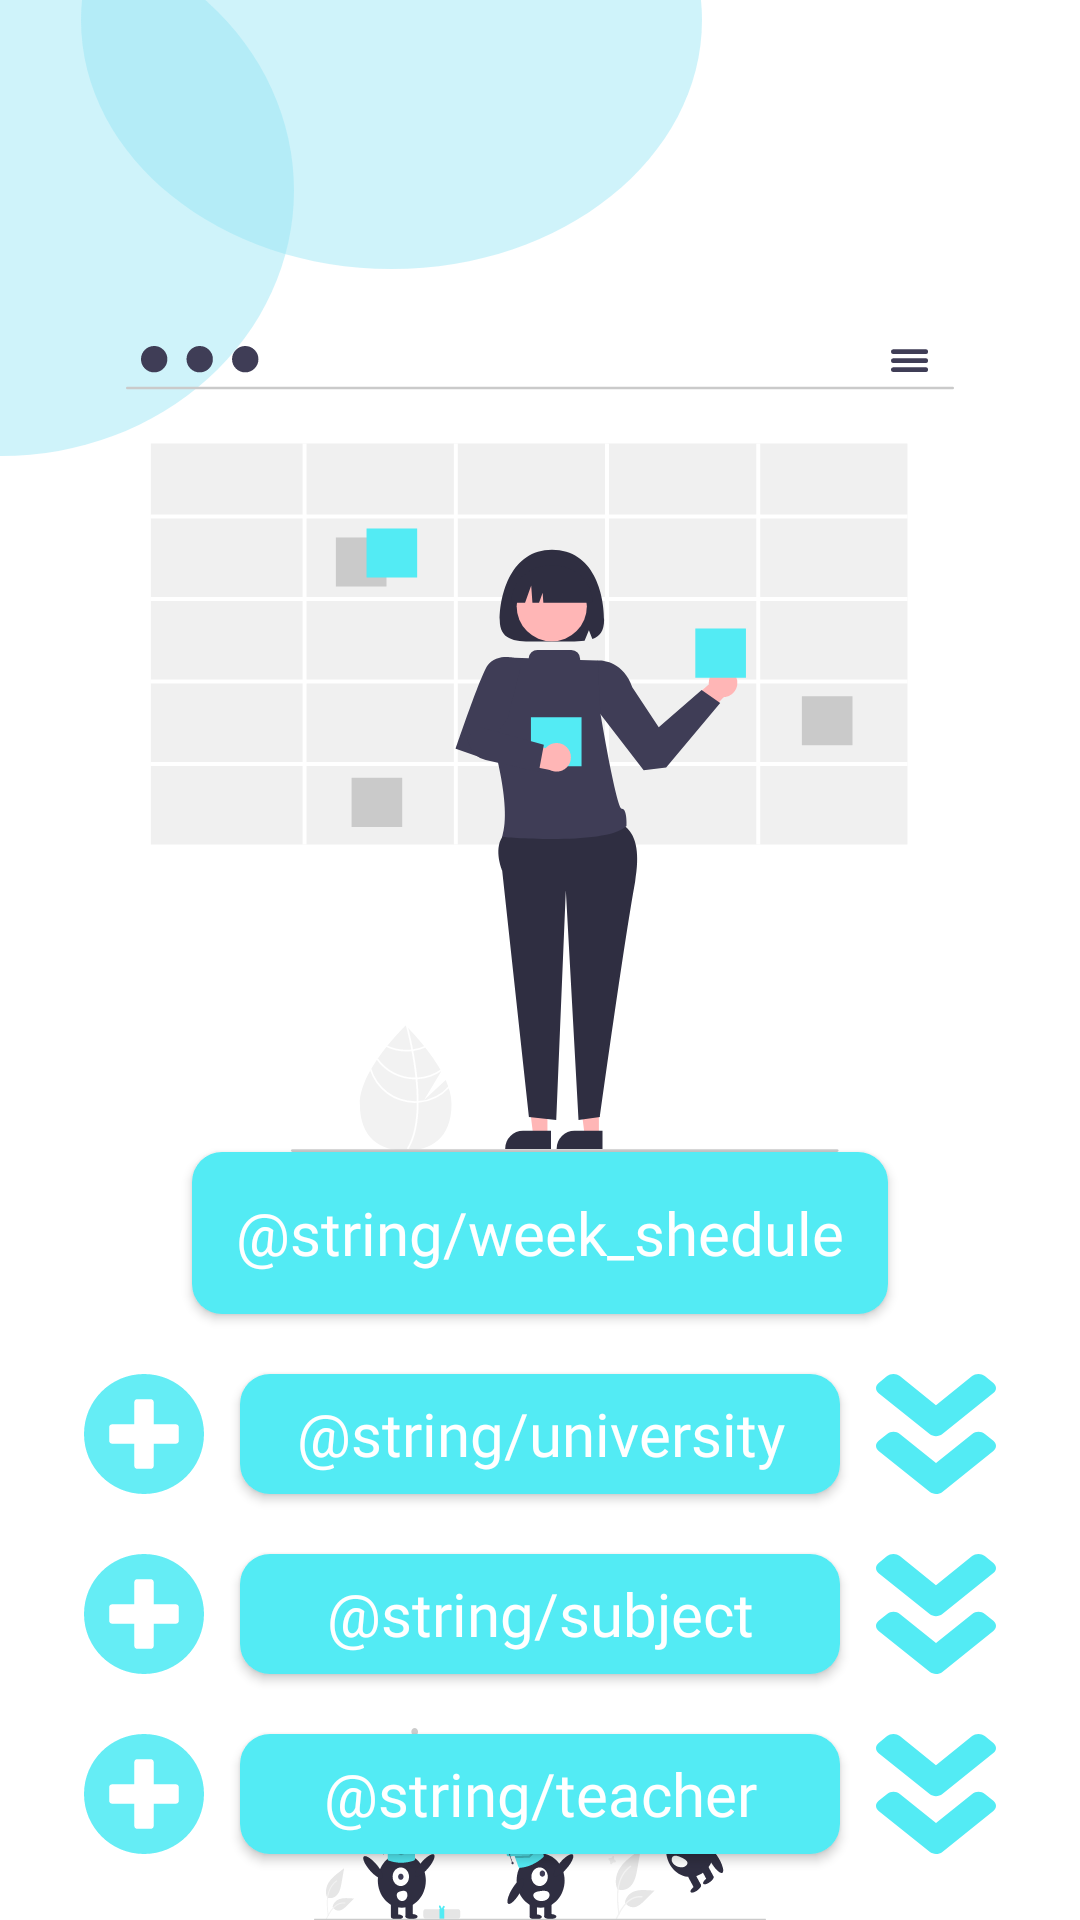

Layout XML and referenced resources for this Android screen:
<!-- AndroidManifest.xml: application theme Theme.MyTask -->
<!-- res/layout/main_screen.xml -->
<?xml version="1.0" encoding="utf-8"?>
<androidx.constraintlayout.widget.ConstraintLayout xmlns:android="http://schemas.android.com/apk/res/android"
    xmlns:app="http://schemas.android.com/apk/res-auto"
    xmlns:tools="http://schemas.android.com/tools"
    android:layout_width="match_parent"
    android:layout_height="match_parent"
    tools:context=".presentation.main.MainFragment">

    <androidx.constraintlayout.widget.Guideline
        android:id="@+id/start_guideline"
        android:layout_width="wrap_content"
        android:layout_height="wrap_content"
        android:orientation="vertical"
        app:layout_constraintGuide_begin="@dimen/dp_16" />

    <androidx.constraintlayout.widget.Guideline
        android:id="@+id/end_guideline"
        android:layout_width="wrap_content"
        android:layout_height="wrap_content"
        android:orientation="vertical"
        app:layout_constraintGuide_end="@dimen/dp_16" />

    <androidx.constraintlayout.widget.Guideline
        android:id="@+id/top_guideline"
        android:layout_width="wrap_content"
        android:layout_height="wrap_content"
        android:orientation="horizontal"
        app:layout_constraintGuide_percent="0.18" />

    <androidx.constraintlayout.widget.Guideline
        android:id="@+id/center_guideline"
        android:layout_width="wrap_content"
        android:layout_height="wrap_content"
        android:orientation="horizontal"
        app:layout_constraintGuide_percent="0.6" />

    <androidx.constraintlayout.widget.Guideline
        android:id="@+id/bottom_guideline"
        android:layout_width="wrap_content"
        android:layout_height="wrap_content"
        android:orientation="horizontal"
        app:layout_constraintGuide_percent="0.9" />

    <ImageView
        android:id="@id/shape"
        android:layout_width="wrap_content"
        android:layout_height="wrap_content"
        android:src="@drawable/shape"
        app:layout_constraintStart_toStartOf="parent"
        app:layout_constraintTop_toTopOf="parent" />

    <ImageView
        android:id="@+id/image_for_main"
        android:layout_width="match_parent"
        android:layout_height="@dimen/zero_size"
        android:src="@drawable/teacher_with_desc"
        app:layout_constraintBottom_toTopOf="@id/center_guideline"
        app:layout_constraintEnd_toEndOf=""
        app:layout_constraintStart_toStartOf="@id/start_guideline"
        app:layout_constraintTop_toTopOf="@id/top_guideline" />

    <androidx.appcompat.widget.AppCompatButton
        android:id="@+id/button_week_schedule"
        android:layout_width="@dimen/dp_232"
        android:layout_height="@dimen/dp_54"
        android:background="@drawable/btn_radius_10dp"
        android:backgroundTint="@color/major"
        android:fontFamily="@font/poppins_bold"
        android:text="@string/week_shedule"
        android:textAllCaps="false"
        android:textColor="@color/white"
        android:textSize="@dimen/sp_20"
        app:layout_constraintEnd_toEndOf="@id/end_guideline"
        app:layout_constraintStart_toStartOf="@id/start_guideline"
        app:layout_constraintTop_toBottomOf="@id/image_for_main" />

    <androidx.appcompat.widget.AppCompatButton
        android:id="@+id/button_plus_university"
        android:layout_width="@dimen/dp_40"
        android:layout_height="@dimen/dp_40"
        android:layout_marginTop="@dimen/dp_20"
        android:background="@drawable/add_botton"
        android:backgroundTint="@color/major"
        app:layout_constraintEnd_toStartOf="@id/button_university"
        app:layout_constraintHorizontal_chainStyle="spread"
        app:layout_constraintStart_toStartOf="@id/start_guideline"
        app:layout_constraintTop_toBottomOf="@id/button_week_schedule"
        tools:ignore="SpeakableTextPresentCheck,TouchTargetSizeCheck" />

    <androidx.appcompat.widget.AppCompatButton
        android:id="@+id/button_university"
        android:layout_width="@dimen/dp_200"
        android:layout_height="@dimen/dp_40"
        android:layout_marginTop="@dimen/dp_20"
        android:background="@drawable/btn_radius_10dp"
        android:backgroundTint="@color/major"
        android:fontFamily="@font/poppins_bold"
        android:text="@string/university"
        android:textAllCaps="false"
        android:textColor="@color/white"
        android:textSize="@dimen/sp_20"
        app:layout_constraintEnd_toStartOf="@id/button_show_more_university"
        app:layout_constraintStart_toEndOf="@id/button_plus_university"
        app:layout_constraintTop_toBottomOf="@id/button_week_schedule"
        tools:ignore="TouchTargetSizeCheck" />


    <androidx.appcompat.widget.AppCompatButton
        android:id="@+id/button_show_more_university"
        android:layout_width="@dimen/dp_40"
        android:layout_height="@dimen/dp_40"
        android:layout_marginTop="@dimen/dp_20"
        android:background="@drawable/ic_scroll_down"
        android:backgroundTint="@color/major"
        app:layout_constraintEnd_toEndOf="@id/end_guideline"
        app:layout_constraintStart_toEndOf="@id/button_university"
        app:layout_constraintTop_toBottomOf="@id/button_week_schedule"
        tools:ignore="SpeakableTextPresentCheck,TouchTargetSizeCheck" />

    <androidx.appcompat.widget.AppCompatButton
        android:id="@+id/button_plus_subject"
        android:layout_width="@dimen/dp_40"
        android:layout_height="@dimen/dp_40"
        android:layout_marginTop="@dimen/dp_20"
        android:background="@drawable/add_botton"
        android:backgroundTint="@color/major"
        app:layout_constraintEnd_toStartOf="@id/button_subject"
        app:layout_constraintStart_toStartOf="@id/start_guideline"
        app:layout_constraintTop_toBottomOf="@id/button_plus_university"
        tools:ignore="SpeakableTextPresentCheck,TouchTargetSizeCheck" />

    <androidx.appcompat.widget.AppCompatButton
        android:id="@+id/button_subject"
        android:layout_width="@dimen/dp_200"
        android:layout_height="@dimen/dp_40"
        android:layout_marginTop="@dimen/dp_20"
        android:background="@drawable/btn_radius_10dp"
        android:backgroundTint="@color/major"
        android:fontFamily="@font/poppins_bold"
        android:text="@string/subject"
        android:textAllCaps="false"
        android:textColor="@color/white"
        android:textSize="@dimen/sp_20"
        app:layout_constraintEnd_toStartOf="@id/button_show_more_subject"
        app:layout_constraintStart_toEndOf="@id/button_plus_subject"
        app:layout_constraintTop_toBottomOf="@id/button_university"
        tools:ignore="TouchTargetSizeCheck" />

    <androidx.appcompat.widget.AppCompatButton
        android:id="@+id/button_show_more_subject"
        android:layout_width="@dimen/dp_40"
        android:layout_height="@dimen/dp_40"
        android:layout_marginTop="@dimen/dp_20"
        android:background="@drawable/ic_scroll_down"
        android:backgroundTint="@color/major"
        app:layout_constraintEnd_toEndOf="@id/end_guideline"
        app:layout_constraintStart_toEndOf="@id/button_subject"
        app:layout_constraintTop_toBottomOf="@id/button_show_more_university"
        tools:ignore="SpeakableTextPresentCheck,TouchTargetSizeCheck" />

    <androidx.appcompat.widget.AppCompatButton
        android:id="@+id/button_back"
        android:layout_width="@dimen/dp_40"
        android:layout_height="@dimen/dp_40"
        android:layout_marginTop="@dimen/dp_20"
        android:background="@drawable/add_botton"
        android:backgroundTint="@color/major"
        app:layout_constraintEnd_toStartOf="@id/button_teacher"
        app:layout_constraintStart_toStartOf="@id/start_guideline"
        app:layout_constraintTop_toBottomOf="@id/button_plus_subject"
        tools:ignore="SpeakableTextPresentCheck,TouchTargetSizeCheck" />

    <androidx.appcompat.widget.AppCompatButton
        android:id="@+id/button_teacher"
        android:layout_width="@dimen/dp_200"
        android:layout_height="@dimen/dp_40"
        android:layout_marginTop="@dimen/dp_20"
        android:background="@drawable/btn_radius_10dp"
        android:backgroundTint="@color/major"
        android:fontFamily="@font/poppins_bold"
        android:text="@string/teacher"
        android:textAllCaps="false"
        android:textColor="@color/white"
        android:textSize="@dimen/sp_20"
        app:layout_constraintEnd_toStartOf="@id/button_show_more_teacher"
        app:layout_constraintStart_toEndOf="@id/button_back"
        app:layout_constraintTop_toBottomOf="@id/button_subject"
        tools:ignore="TouchTargetSizeCheck" />

    <androidx.appcompat.widget.AppCompatButton
        android:id="@+id/button_show_more_teacher"
        android:layout_width="@dimen/dp_40"
        android:layout_height="@dimen/dp_40"
        android:layout_marginTop="@dimen/dp_20"
        android:background="@drawable/ic_scroll_down"
        android:backgroundTint="@color/major"
        app:layout_constraintEnd_toEndOf="@id/end_guideline"
        app:layout_constraintStart_toEndOf="@id/button_teacher"
        app:layout_constraintTop_toBottomOf="@id/button_show_more_subject"
        tools:ignore="SpeakableTextPresentCheck,TouchTargetSizeCheck" />

    <ImageView
        android:id="@+id/imageView12"
        android:layout_width="@dimen/zero_size"
        android:layout_height="@dimen/zero_size"
        app:layout_constraintBottom_toBottomOf="parent"
        app:layout_constraintEnd_toEndOf="parent"
        app:layout_constraintStart_toStartOf="parent"
        app:layout_constraintTop_toBottomOf="@id/bottom_guideline"
        app:srcCompat="@drawable/ic_graduation_im" />
</androidx.constraintlayout.widget.ConstraintLayout>
<!-- resources referenced by this layout -->
<resources>
  <color name="major">#53EBF4</color>
  <color name="white">#FFFFFFFF</color>
  <dimen name="dp_16">16dp</dimen>
  <dimen name="dp_20">20dp</dimen>
  <dimen name="dp_200">200dp</dimen>
  <dimen name="dp_232">232dp</dimen>
  <dimen name="dp_40">40dp</dimen>
  <dimen name="dp_54">54dp</dimen>
  <dimen name="sp_20">20sp</dimen>
  <dimen name="zero_size">0dp</dimen>
  <!-- drawable add_botton (drawable) -->
  <vector xmlns:android="http://schemas.android.com/apk/res/android"
      android:width="44dp"
      android:height="42dp"
      android:viewportWidth="44"
      android:viewportHeight="42">
    <path
        android:pathData="M22,0C9.847,0 -0,9.399 -0,21C-0,32.601 9.847,42 22,42C34.153,42 44,32.601 44,21C44,9.399 34.153,0 22,0ZM34.774,23.371C34.774,23.93 34.295,24.387 33.71,24.387H25.548V32.177C25.548,32.736 25.069,33.194 24.484,33.194H19.516C18.931,33.194 18.452,32.736 18.452,32.177V24.387H10.29C9.705,24.387 9.226,23.93 9.226,23.371V18.629C9.226,18.07 9.705,17.613 10.29,17.613H18.452V9.823C18.452,9.264 18.931,8.806 19.516,8.806H24.484C25.069,8.806 25.548,9.264 25.548,9.823V17.613H33.71C34.295,17.613 34.774,18.07 34.774,18.629V23.371Z"
        android:fillColor="#53EBF4"
        android:fillAlpha="0.9"/>
  </vector>
  <!-- drawable btn_radius_10dp (drawable) -->
  <?xml version="1.0" encoding="utf-8"?>
  <shape xmlns:android="http://schemas.android.com/apk/res/android" android:shape="rectangle">
      <solid android:color="#53EBF4"/>
      <corners android:radius="10dp"/>
  
  </shape>
  <!-- drawable ic_scroll_down (drawable) -->
  <vector xmlns:android="http://schemas.android.com/apk/res/android"
      android:width="26dp"
      android:height="23dp"
      android:viewportWidth="26"
      android:viewportHeight="23">
    <path
        android:pathData="M11.619,11.515L0.573,3.667C-0.191,3.125 -0.191,2.248 0.573,1.711L2.408,0.407C3.172,-0.136 4.406,-0.136 5.162,0.407L12.992,5.969L20.822,0.407C21.585,-0.136 22.82,-0.136 23.575,0.407L25.427,1.705C26.191,2.248 26.191,3.125 25.427,3.661L14.381,11.509C13.617,12.057 12.383,12.057 11.619,11.515ZM14.381,22.594L25.427,14.746C26.191,14.204 26.191,13.327 25.427,12.79L23.592,11.486C22.828,10.943 21.594,10.943 20.838,11.486L13,17.043L5.17,11.48C4.406,10.938 3.172,10.938 2.416,11.48L0.573,12.784C-0.191,13.327 -0.191,14.204 0.573,14.74L11.619,22.588C12.383,23.136 13.617,23.136 14.381,22.594Z"
        android:fillColor="#53EBF4"/>
  </vector>
  <!-- drawable shape (drawable) -->
  <vector xmlns:android="http://schemas.android.com/apk/res/android"
      android:width="234dp"
      android:height="152dp"
      android:viewportWidth="234"
      android:viewportHeight="152">
    <path
        android:pathData="M-97,63.5a97.5,88.5 0,1 0,195 0a97.5,88.5 0,1 0,-195 0z"
        android:fillColor="#93E3F4"
        android:fillAlpha="0.44"/>
    <path
        android:pathData="M234,6.69C234,52.53 187.66,89.69 130.5,89.69C73.34,89.69 27,52.53 27,6.69C27,-39.15 73.34,-76.31 130.5,-76.31C187.66,-76.31 234,-39.15 234,6.69Z"
        android:fillColor="#93E3F4"
        android:fillAlpha="0.44"/>
  </vector>
  <!-- drawable teacher_with_desc: vector/xml drawable (drawable, 8059 chars, omitted) -->
  <style name="Theme.MyTask" parent="Theme.MaterialComponents.DayNight.DarkActionBar">
          
          <item name="colorPrimary">@color/purple_500</item>
          <item name="colorPrimaryVariant">@color/purple_700</item>
          <item name="colorOnPrimary">@color/white</item>
          
          <item name="colorSecondary">@color/teal_200</item>
          <item name="colorSecondaryVariant">@color/teal_700</item>
          <item name="colorOnSecondary">@color/black</item>
          
          <item name="android:statusBarColor" tools:targetApi="l">?attr/colorPrimaryVariant</item>
          
          <item name="windowNoTitle">true</item>
          <item name="android:windowFullscreen">true</item>
      </style>
  <color name="purple_500">#FF6200EE</color>
  <color name="purple_700">#FF3700B3</color>
  <color name="teal_700">#FF018786</color>
  <color name="black">#FF000000</color>
  <!-- not gathered from this repository: default colours our renderer supplied (Android Studio template values) -->
  <color name="teal_200">#FF03DAC5</color>
</resources>
